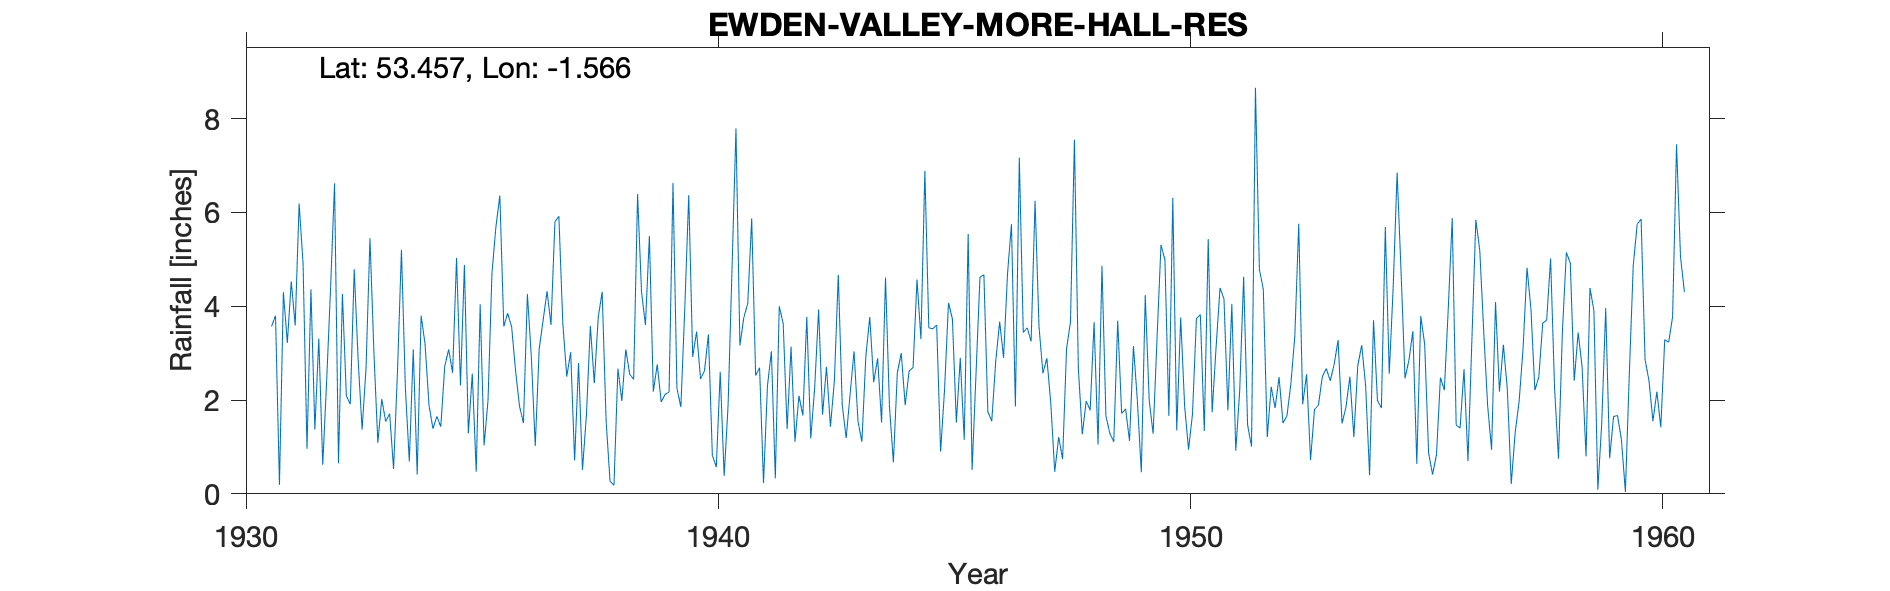

Source data for this figure (header and first rows):
EWDEN (MORE HALL RESERVOIR) NO 54, , , , , , , , , , , , , , , , , , , , , , , 
Grid ref, SK289957, Long, -1.566, Lat, 53.46, Elevation, 408, ft, , , , , , , , , , , , , , , 
Station no, 3139/6, , , , , , , , , , , , , , , , , , , , , , 
, 1931, 1932, 1933, 1934, 1935, 1936, 1937, 1938, 1939, 1940, 1941, 1942, 1943, 1944, 1945, 1946, 1947, 1948, 1949, 1950, 1951, 1952, 1953
January, 3.57, 3.31, 2.68, 3.08, 2.31, 3.85, 5.8, 4.31, 5.5, 3.46, 3.76, 3.14, 4.67, 4.61, 3.52, 4.62, 3.54, 7.55, 1.71, 1.66, 3.13, 4.36, 0.72
February, 3.8, 0.62, 5.45, 0.41, 4.88, 3.56, 5.92, 1.56, 2.18, 2.45, 4.06, 1.11, 1.9, 1.87, 3.6, 4.67, 3.25, 2.67, 1.81, 6.31, 4.39, 1.21, 1.8
March, 0.19, 2.42, 3.02, 3.8, 1.29, 2.62, 3.64, 0.27, 2.76, 2.62, 5.87, 2.09, 1.19, 0.67, 0.9, 1.75, 6.25, 1.27, 1.13, 1.35, 4.16, 2.28, 1.89
April, 4.3, 4.41, 1.09, 3.19, 2.56, 1.87, 2.5, 0.18, 1.96, 3.4, 2.52, 1.67, 2.12, 2.58, 2.22, 1.55, 3.57, 1.98, 3.15, 3.76, 1.78, 1.83, 2.5
May, 3.22, 6.62, 2.02, 1.89, 0.47, 1.51, 3.02, 2.67, 2.12, 0.82, 2.69, 3.77, 3.04, 3, 4.07, 2.82, 2.57, 1.78, 1.98, 1.88, 4.05, 2.49, 2.67
June, 4.53, 0.65, 1.54, 1.39, 4.04, 4.26, 0.71, 1.98, 2.17, 0.57, 0.23, 1.18, 1.55, 1.89, 3.73, 3.67, 2.89, 3.66, 0.46, 0.94, 0.92, 1.51, 2.41
July, 3.59, 4.26, 1.71, 1.65, 1.03, 2.93, 2.79, 3.08, 6.63, 2.6, 2.3, 2.26, 1.11, 2.62, 1.52, 2.9, 1.93, 1.05, 4.24, 1.7, 2.2, 1.66, 2.76
August, 6.19, 2.09, 0.53, 1.43, 2, 1.02, 0.51, 2.55, 2.25, 0.38, 3.04, 3.93, 2.93, 2.69, 2.9, 4.69, 0.47, 4.86, 1.99, 3.74, 4.63, 2.34, 3.28
September, 4.91, 1.91, 2.63, 2.72, 4.71, 3.09, 1.68, 2.44, 1.85, 1.89, 0.33, 1.69, 3.77, 4.57, 1.15, 5.75, 1.21, 1.66, 1.28, 3.82, 1.47, 3.35, 1.5
October, 0.96, 4.79, 5.2, 3.08, 5.69, 3.7, 3.58, 6.39, 3.97, 4.8, 4, 2.71, 2.38, 3.3, 5.54, 1.86, 0.74, 1.29, 3.33, 1.34, 1.01, 5.76, 1.85
November, 4.36, 2.85, 2.25, 2.58, 6.36, 4.32, 2.36, 4.31, 6.37, 7.79, 3.63, 1.43, 2.89, 6.89, 0.51, 7.17, 3.09, 1.11, 5.31, 5.43, 8.66, 1.91, 2.5
December, 1.37, 1.37, 0.69, 5.03, 3.57, 3.6, 3.76, 3.6, 2.92, 3.16, 1.38, 2.4, 1.52, 3.54, 2.57, 3.44, 3.67, 3.69, 4.99, 1.74, 4.78, 2.55, 1.21
Total, 40.99, 35.3, 28.81, 30.25, 38.91, 36.33, 36.27, 33.34, 40.68, 33.94, 33.81, 27.38, 29.07, 38.23, 32.23, 44.89, 33.18, 32.57, 31.38, 33.67, 41.18, 31.25, 25.09
